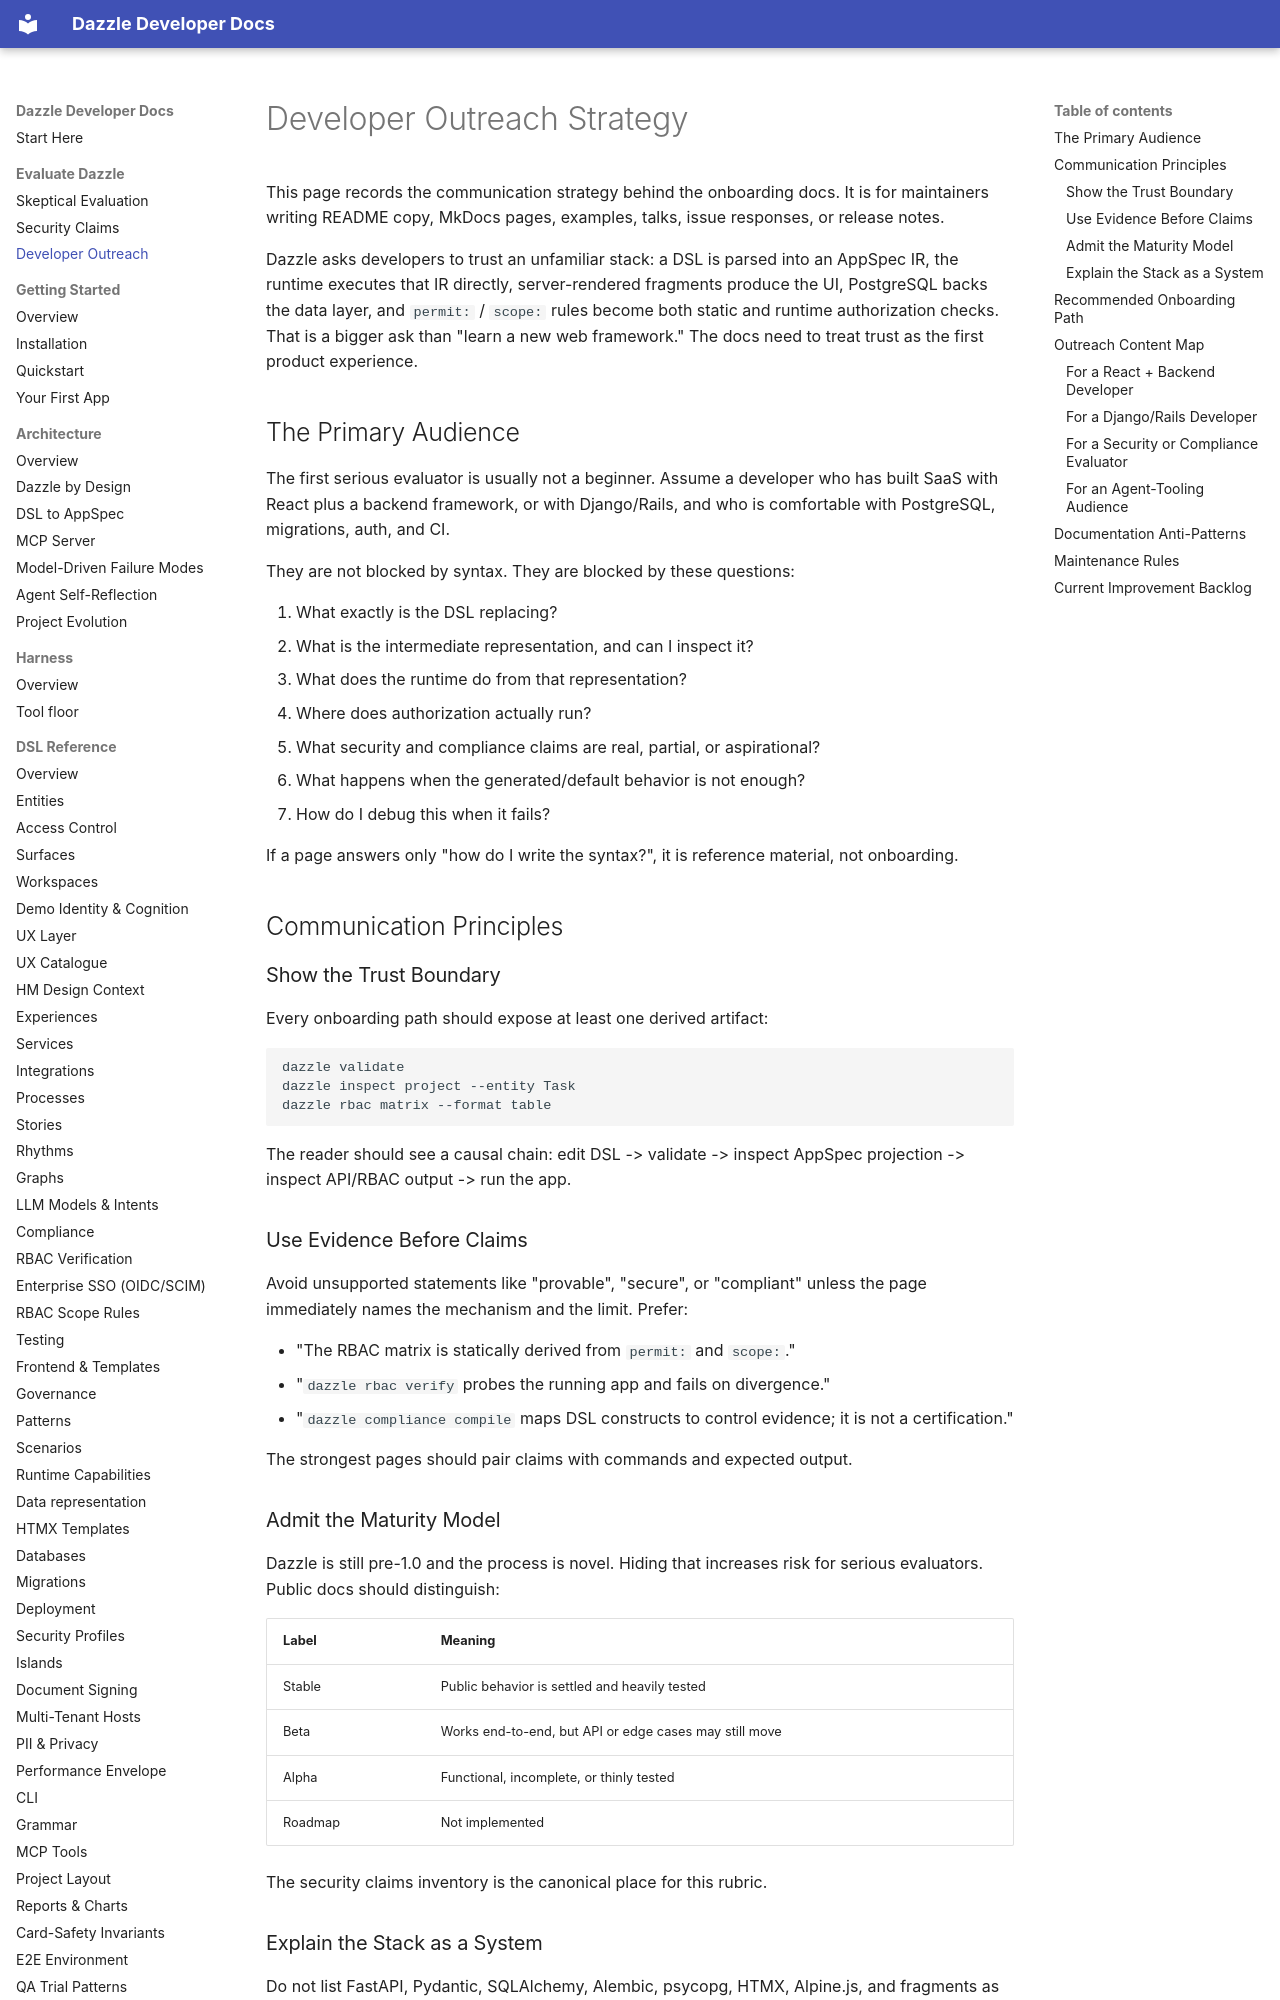

repository: manwithacat/dazzle · page: evaluation/developer-outreach/index.html · generator: mkdocs

# Developer Outreach Strategy

This page records the communication strategy behind the onboarding docs. It is
for maintainers writing README copy, MkDocs pages, examples, talks, issue
responses, or release notes.

Dazzle asks developers to trust an unfamiliar stack: a DSL is parsed into an
AppSpec IR, the runtime executes that IR directly, server-rendered fragments
produce the UI, PostgreSQL backs the data layer, and `permit:` / `scope:` rules
become both static and runtime authorization checks. That is a bigger ask than
"learn a new web framework." The docs need to treat trust as the first product
experience.

## The Primary Audience

The first serious evaluator is usually not a beginner. Assume a developer who
has built SaaS with React plus a backend framework, or with Django/Rails, and
who is comfortable with PostgreSQL, migrations, auth, and CI.

They are not blocked by syntax. They are blocked by these questions:

1. What exactly is the DSL replacing?
2. What is the intermediate representation, and can I inspect it?
3. What does the runtime do from that representation?
4. Where does authorization actually run?
5. What security and compliance claims are real, partial, or aspirational?
6. What happens when the generated/default behavior is not enough?
7. How do I debug this when it fails?

If a page answers only "how do I write the syntax?", it is reference material,
not onboarding.

## Communication Principles

### Show the Trust Boundary

Every onboarding path should expose at least one derived artifact:

```bash
dazzle validate
dazzle inspect project --entity Task
dazzle rbac matrix --format table
```

The reader should see a causal chain: edit DSL -> validate -> inspect AppSpec
projection -> inspect API/RBAC output -> run the app.

### Use Evidence Before Claims

Avoid unsupported statements like "provable", "secure", or "compliant" unless
the page immediately names the mechanism and the limit. Prefer:

- "The RBAC matrix is statically derived from `permit:` and `scope:`."
- "`dazzle rbac verify` probes the running app and fails on divergence."
- "`dazzle compliance compile` maps DSL constructs to control evidence; it is
  not a certification."

The strongest pages should pair claims with commands and expected output.

### Admit the Maturity Model

Dazzle is still pre-1.0 and the process is novel. Hiding that increases risk
for serious evaluators. Public docs should distinguish:

| Label | Meaning |
|-------|---------|
| Stable | Public behavior is settled and heavily tested |
| Beta | Works end-to-end, but API or edge cases may still move |
| Alpha | Functional, incomplete, or thinly tested |
| Roadmap | Not implemented |

The security claims inventory is the canonical place for this rubric.
